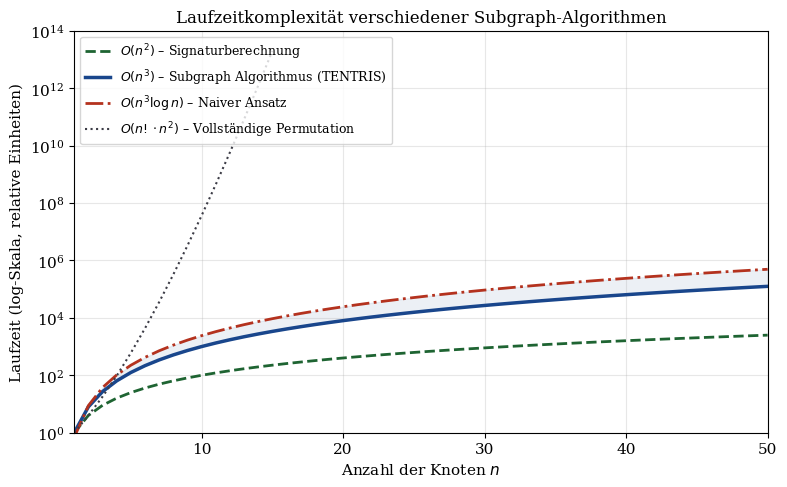

Write Python code to recreate this figure. (Note: this script raises an exception after producing the figure.)
#!/usr/bin/env python3
"""
Generates all matplotlib plots for the TENTRIS/Subgraph Algorithm paper.
"""
import matplotlib
matplotlib.use('Agg')
import matplotlib.pyplot as plt
import matplotlib.patches as mpatches
import numpy as np
from matplotlib.gridspec import GridSpec
import warnings
warnings.filterwarnings('ignore')

# Global style
plt.rcParams.update({
    'font.family': 'serif',
    'font.size': 11,
    'axes.titlesize': 12,
    'axes.labelsize': 11,
    'figure.dpi': 150,
    'savefig.dpi': 150,
    'savefig.bbox': 'tight',
    'savefig.pad_inches': 0.1,
})

BLUE = '#19468C'
RED  = '#B4321E'
GREEN= '#1E6432'
GRAY = '#3C3C46'
LGRAY= '#F5F5F8'

# ─────────────────────────────────────────────────────────────
# Plot 1: Laufzeitkomplexität – Vergleich verschiedener Algorithmen
# ─────────────────────────────────────────────────────────────
def plot1_complexity():
    fig, ax = plt.subplots(figsize=(8, 5))
    n = np.arange(1, 51)

    ax.semilogy(n, n**2,         color=GREEN,  lw=2,   ls='--',  label=r'$O(n^2)$ – Signaturberechnung')
    ax.semilogy(n, n**3,         color=BLUE,   lw=2.5, ls='-',   label=r'$O(n^3)$ – Subgraph Algorithmus (TENTRIS)')
    ax.semilogy(n, n**3*np.log(n+1), color=RED, lw=2, ls='-.',  label=r'$O(n^3 \log n)$ – Naiver Ansatz')
    fact = [1]
    for i in range(1, 16):
        fact.append(fact[-1]*i)
    n_fact = np.arange(1, 16)
    ax.semilogy(n_fact, np.array(fact[:15])*np.array(n_fact)**2,
                color=GRAY, lw=1.5, ls=':', label=r'$O(n!\cdot n^2)$ – Vollständige Permutation')

    ax.set_xlabel('Anzahl der Knoten $n$')
    ax.set_ylabel('Laufzeit (log-Skala, relative Einheiten)')
    ax.set_title('Laufzeitkomplexität verschiedener Subgraph-Algorithmen')
    ax.legend(fontsize=9, loc='upper left')
    ax.set_xlim(1, 50)
    ax.set_ylim(1, 1e14)
    ax.grid(True, which='both', alpha=0.3)
    ax.fill_between(n, n**3, n**3*np.log(n+1), alpha=0.08, color=BLUE)
    fig.tight_layout()
    fig.savefig('/home/claude/tentris_paper/plot1_complexity.pdf')
    fig.savefig('/home/claude/tentris_paper/plot1_complexity.png')
    plt.close(fig)
    print("Plot 1 gespeichert.")

# ─────────────────────────────────────────────────────────────
# Plot 2: Hypertrie-Struktur – Tiefenverteilung der Knoten
# ─────────────────────────────────────────────────────────────
def plot2_hypertrie():
    # Daten aus dem Folienbild: 8 Tripel aus id(s), id(p), id(o)
    triples = [
        (1,2,3),(1,2,4),(3,2,4),(3,2,5),
        (4,2,3),(4,2,5),(3,6,7),(5,6,7)
    ]
    depths = {'H(3)':1, 'H(2)':0, 'H(1)':0}

    # Simuliere Hypertrie-Aufbau: Zähle Knoten je Ebene
    h3_nodes = set()
    h2_nodes = set()
    h1_nodes = set()
    for s,p,o in triples:
        h3_nodes.add(s)
        h2_nodes.add((s,p))
        h1_nodes.add((s,p,o))

    levels = ['H(3)\n(Wurzel)', 'H(2)\n(Mitte)', 'H(1)\n(Blatt)']
    counts = [len(h3_nodes), len(h2_nodes), len(h1_nodes)]
    colors = [BLUE, RED, GREEN]

    fig, axes = plt.subplots(1, 2, figsize=(11, 4.5))

    # Balkendiagramm
    bars = axes[0].bar(levels, counts, color=colors, edgecolor='white', linewidth=1.2, width=0.5)
    for bar, cnt in zip(bars, counts):
        axes[0].text(bar.get_x() + bar.get_width()/2, bar.get_height() + 0.2,
                     str(cnt), ha='center', va='bottom', fontweight='bold')
    axes[0].set_title('Knotenanzahl je Hypertrie-Ebene\n(8 RDF-Tripel)')
    axes[0].set_ylabel('Anzahl eindeutiger Knoten')
    axes[0].set_ylim(0, max(counts)+2)
    axes[0].grid(axis='y', alpha=0.3)

    # Prädikat-Verteilung
    pred_count = {}
    for s,p,o in triples:
        pred_count[p] = pred_count.get(p,0)+1
    preds = [f'p={k}' for k in sorted(pred_count)]
    vals  = [pred_count[k] for k in sorted(pred_count)]
    axes[1].pie(vals, labels=preds, colors=[BLUE, RED],
                autopct='%1.0f%%', startangle=90,
                wedgeprops={'edgecolor':'white','linewidth':1.5})
    axes[1].set_title('Verteilung der Prädikate\nin den 8 RDF-Tripeln')

    fig.suptitle('Hypertrie-Struktur: Statistik der Beispieldaten (TENTRIS)', fontweight='bold')
    fig.tight_layout()
    fig.savefig('/home/claude/tentris_paper/plot2_hypertrie.pdf')
    fig.savefig('/home/claude/tentris_paper/plot2_hypertrie.png')
    plt.close(fig)
    print("Plot 2 gespeichert.")

# ─────────────────────────────────────────────────────────────
# Plot 3: SPARQL → Einstein-Summation: Tensor-Operand-Größen
# ─────────────────────────────────────────────────────────────
def plot3_sparql_tensor():
    # Simuliere die drei Operanden aus der Folie:
    # T[1,2,:] , T[:,2,:] , T[:,6,7]
    # Zeige Speicher- und Kardinalitätswachstum mit n
    n_vals = np.array([10, 50, 100, 500, 1000, 5000, 10000])

    # Sparse-Anteil: reale KG haben ~0.001% Dichte
    density = 0.001
    t_size  = density * n_vals**3          # Tensor-Größe
    t12     = density * n_vals             # T[1,2,:] – ein Schnitt
    t_star2 = density * n_vals**2          # T[:,2,:] – zwei freie Dim.
    t_s67   = density * n_vals             # T[:,6,7] – ein Schnitt

    fig, axes = plt.subplots(1, 2, figsize=(11, 4.5))

    axes[0].loglog(n_vals, t_size,  color=GRAY,  lw=1.5, ls=':', label='Vollständiger Tensor $T$')
    axes[0].loglog(n_vals, t_star2, color=RED,   lw=2,   ls='-.', label=r'$T[:,2,:]$ – Matrix-Schnitt')
    axes[0].loglog(n_vals, t12,     color=BLUE,  lw=2,   ls='-',  label=r'$T[1,2,:]$ – Vektor-Schnitt')
    axes[0].loglog(n_vals, t_s67,   color=GREEN, lw=2,   ls='--', label=r'$T[:,6,7]$ – Vektor-Schnitt')
    axes[0].set_xlabel('Anzahl Entitäten $n$')
    axes[0].set_ylabel('Nicht-Null-Einträge (log-Skala)')
    axes[0].set_title('Tensor-Operandgröße in Abhängigkeit von $n$\n(Dichte = 0.1%)')
    axes[0].legend(fontsize=9)
    axes[0].grid(True, which='both', alpha=0.3)

    # Einsteinsumme Auswertungszeit (simuliert)
    t_naive   = t_star2**1.5                # naiv: Matrix-Vektor
    t_tentris = t12 * np.log(t12+1) + t_s67 * np.log(t_s67+1)  # index-gestützt
    axes[1].loglog(n_vals, t_naive,   color=RED,  lw=2, label='Naive Auswertung')
    axes[1].loglog(n_vals, t_tentris, color=BLUE, lw=2, ls='--', label='TENTRIS (Hypertrie)')
    axes[1].fill_between(n_vals, t_tentris, t_naive, alpha=0.1, color=BLUE)
    axes[1].set_xlabel('Anzahl Entitäten $n$')
    axes[1].set_ylabel('Relative Auswertungszeit (log)')
    axes[1].set_title('Auswertungszeit: Naive vs. TENTRIS')
    axes[1].legend(fontsize=9)
    axes[1].grid(True, which='both', alpha=0.3)

    fig.suptitle('SPARQL-zu-Einstein-Summation: Tensoroperanden und Auswertungseffizienz', fontweight='bold')
    fig.tight_layout()
    fig.savefig('/home/claude/tentris_paper/plot3_sparql_tensor.pdf')
    fig.savefig('/home/claude/tentris_paper/plot3_sparql_tensor.png')
    plt.close(fig)
    print("Plot 3 gespeichert.")

# ─────────────────────────────────────────────────────────────
# Plot 4: Subgraph-Algorithmus auf Wissensgraphen – Signatur-Demo
# ─────────────────────────────────────────────────────────────
def plot4_signatures():
    # Demonstriere Signatur-Werte für eine 5×5 Adjazenzmatrix
    np.random.seed(42)
    n = 5
    A = np.triu(np.random.randint(0,2,(n,n)),1)  # Obere Dreiecksmatrix

    # Signaturen berechnen
    sigs = []
    for j in range(n):
        val = sum(A[i,j]*(2**i) for i in range(n)) + j*(2**n)
        sigs.append(val)

    fig, axes = plt.subplots(1, 3, figsize=(13, 4))

    # Adjazenzmatrix visualisieren
    im = axes[0].imshow(A, cmap='Blues', vmin=0, vmax=1)
    axes[0].set_title('Adjazenzmatrix $A$ ($5\\times5$)')
    axes[0].set_xlabel('Spalte $j$')
    axes[0].set_ylabel('Zeile $i$')
    for i in range(n):
        for j in range(n):
            axes[0].text(j, i, str(int(A[i,j])), ha='center', va='center',
                         color='white' if A[i,j]>0.5 else GRAY, fontsize=12, fontweight='bold')
    axes[0].set_xticks(range(n))
    axes[0].set_yticks(range(n))

    # Spalten-Vektoren
    for j in range(n):
        col = A[:, j]
        axes[1].barh([f'$j={j}$, Bit {i}' for i in range(n)],
                      col * (2**np.arange(n)), left=0,
                      color=[BLUE if x else LGRAY for x in col],
                      edgecolor='white', height=0.15+(j*0.12))
    axes[1].set_xlim(0, 20)
    axes[1].set_title('Bit-Gewichtung je Spalte')
    axes[1].set_xlabel('Wert $A_{ij}\\cdot 2^i$')

    # Signatur-Werte
    colors = [BLUE, RED, GREEN, GRAY, '#8B0057']
    bars = axes[2].bar([f'$\\sigma_{j}$' for j in range(n)], sigs,
                       color=colors[:n], edgecolor='white', linewidth=1.2)
    for bar, v in zip(bars, sigs):
        axes[2].text(bar.get_x()+bar.get_width()/2, bar.get_height()+0.5,
                     str(v), ha='center', va='bottom', fontsize=10, fontweight='bold')
    axes[2].set_title('Berechnete Signaturen $\\sigma_j$')
    axes[2].set_ylabel('Signaturwert')
    axes[2].grid(axis='y', alpha=0.3)

    fig.suptitle('Signaturberechnung des Subgraph-Algorithmus auf RDF-Wissensgraphen', fontweight='bold')
    fig.tight_layout()
    fig.savefig('/home/claude/tentris_paper/plot4_signatures.pdf')
    fig.savefig('/home/claude/tentris_paper/plot4_signatures.png')
    plt.close(fig)
    print("Plot 4 gespeichert.")

# ─────────────────────────────────────────────────────────────
# Plot 5: LCS-Länge vs. Rotationsindex – zyklische Analyse
# ─────────────────────────────────────────────────────────────
def lcs_length(a, b):
    m, n2 = len(a), len(b)
    dp = [[0]*(n2+1) for _ in range(m+1)]
    for i in range(1,m+1):
        for j in range(1,n2+1):
            if a[i-1]==b[j-1]:
                dp[i][j]=dp[i-1][j-1]+1
            else:
                dp[i][j]=max(dp[i-1][j],dp[i][j-1])
    return dp[m][n2]

def plot5_lcs_rotation():
    np.random.seed(7)
    n = 10
    A = np.triu(np.random.randint(0,2,(n,n)),1)
    B = np.triu(np.random.randint(0,2,(n,n)),1)
    # Füge Subgraph-Relation ein: Kopiere erste 5 Spalten
    B[:,:5] = A[:,:5]

    def sig(mat):
        return [sum(mat[i,j]*(2**i) for i in range(n))+j*(2**n) for j in range(n)]

    sigA = sig(A)
    sigB = sig(B)

    lcs_vals = []
    for r in range(n):
        rotB = sigB[r:] + sigB[:r]
        lcs_vals.append(lcs_length(sigA, rotB))

    fig, axes = plt.subplots(1, 2, figsize=(11, 4.5))

    axes[0].bar(range(n), lcs_vals, color=[GREEN if v>=2 else RED for v in lcs_vals],
                edgecolor='white', linewidth=1.2)
    axes[0].axhline(2, color=GRAY, ls='--', lw=1.5, label='Schwelle LCS = 2')
    axes[0].set_xlabel('Rotationsindex $r$')
    axes[0].set_ylabel('LCS-Länge')
    axes[0].set_title('LCS-Länge je Rotation\n(Grün = Subgraph erkannt)')
    axes[0].set_xticks(range(n))
    axes[0].legend()
    axes[0].grid(axis='y', alpha=0.3)

    # DP-Tabelle für beste Rotation
    best_r = int(np.argmax(lcs_vals))
    rotB = sigB[best_r:] + sigB[:best_r]
    m2 = len(sigA)
    dp = [[0]*(m2+1) for _ in range(m2+1)]
    for i in range(1,m2+1):
        for j in range(1,m2+1):
            if sigA[i-1]==rotB[j-1]:
                dp[i][j]=dp[i-1][j-1]+1
            else:
                dp[i][j]=max(dp[i-1][j],dp[i][j-1])
    dp_arr = np.array(dp)
    im2 = axes[1].imshow(dp_arr, cmap='YlOrRd', aspect='auto')
    axes[1].set_title(f'DP-Tabelle für Rotation $r={best_r}$ (LCS={lcs_vals[best_r]})')
    axes[1].set_xlabel('Index $\\sigma^B$ (rotiert)')
    axes[1].set_ylabel('Index $\\sigma^A$')
    plt.colorbar(im2, ax=axes[1], label='LCS-Teilwert')

    fig.suptitle('LCS-Analyse über alle zyklischen Rotationen', fontweight='bold')
    fig.tight_layout()
    fig.savefig('/home/claude/tentris_paper/plot5_lcs_rotation.pdf')
    fig.savefig('/home/claude/tentris_paper/plot5_lcs_rotation.png')
    plt.close(fig)
    print("Plot 5 gespeichert.")

# ─────────────────────────────────────────────────────────────
# Plot 6: Speicher- und Skalierungsverhalten
# ─────────────────────────────────────────────────────────────
def plot6_memory():
    n = np.logspace(1, 4, 100)

    mem_adj   = n**2 * 4 / 1024**2          # Adjazenzmatrix in MB (int32)
    mem_sig   = n * 8 / 1024**2             # Signatur-Array in MB (int64)
    mem_hyper = 0.001 * n**3 * 8 / 1024**2  # Hypertrie (1% Dichte)

    fig, axes = plt.subplots(1, 2, figsize=(11, 4.5))

    axes[0].loglog(n, mem_adj,  color=BLUE,  lw=2,   label='Adjazenzmatrix $O(n^2)$')
    axes[0].loglog(n, mem_sig,  color=GREEN, lw=2,   ls='--', label='Signatur-Array $O(n)$')
    axes[0].loglog(n, mem_hyper,color=RED,   lw=2,   ls='-.', label='Hypertrie (Dichte=0.1%)')
    axes[0].set_xlabel('Anzahl Knoten/Entitäten $n$')
    axes[0].set_ylabel('Speicher (MB, log-Skala)')
    axes[0].set_title('Speicherbedarf in Abhängigkeit von $n$')
    axes[0].legend(fontsize=9)
    axes[0].grid(True, which='both', alpha=0.3)
    axes[0].axvline(1000, color=GRAY, ls=':', lw=1, alpha=0.6)
    axes[0].text(1100, 0.001, '$n=1000$', color=GRAY, fontsize=8)

    # Skalierungseffizienz TENTRIS vs. relationale DB
    n2 = np.array([100, 500, 1000, 2000, 5000, 10000])
    t_relational = (n2/100)**3        # kubisch skalierend
    t_tentris    = (n2/100)**2.1      # TENTRIS näherungsweise n^2.1
    t_subgraph   = (n2/100)**3        # Subgraph Algorithmus n^3

    axes[1].plot(n2, t_relational, color=RED,   lw=2,   marker='s', ms=5, label='Relationale DB (Join)')
    axes[1].plot(n2, t_tentris,    color=BLUE,  lw=2,   marker='o', ms=5, label='TENTRIS (Hypertrie)')
    axes[1].plot(n2, t_subgraph,   color=GREEN, lw=2,   marker='^', ms=5, ls='--', label='Subgraph Alg. $O(n^3)$')
    axes[1].set_xlabel('Anzahl Entitäten $n$')
    axes[1].set_ylabel('Relative Laufzeit (normiert auf $n=100$)')
    axes[1].set_title('Skalierungsvergleich: TENTRIS vs. relationale DB')
    axes[1].legend(fontsize=9)
    axes[1].grid(True, alpha=0.3)
    axes[1].set_yscale('log')

    fig.suptitle('Speicher- und Skalierungsanalyse: TENTRIS und Subgraph-Algorithmus', fontweight='bold')
    fig.tight_layout()
    fig.savefig('/home/claude/tentris_paper/plot6_memory.pdf')
    fig.savefig('/home/claude/tentris_paper/plot6_memory.png')
    plt.close(fig)
    print("Plot 6 gespeichert.")

# Run all
plot1_complexity()
plot2_hypertrie()
plot3_sparql_tensor()
plot4_signatures()
plot5_lcs_rotation()
plot6_memory()
print("Alle Plots erfolgreich generiert.")
